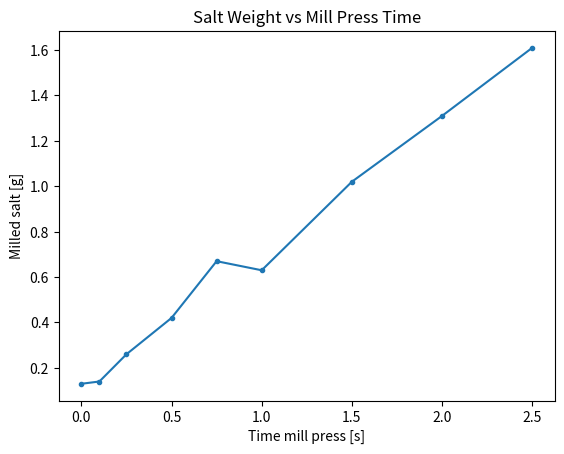

Python code for this plot:
import statistics
import matplotlib.pyplot as plt


time_mill = [0, 0.1, 0.25, 0.5, 0.75, 1, 1.5, 2, 2.5 ]
salt_weight = [0.13, 0.14, 0.26, 0.42, 0.67, 0.63, 1.02, 1.31, 1.61]


plt.title("Salt Weight vs Mill Press Time")
plt.plot(time_mill, salt_weight, marker = ".")
plt.xlabel("Time mill press [s]")
plt.ylabel("Milled salt [g]")
plt.savefig("saltVsTime.png")
plt.show()
plt.clf()
